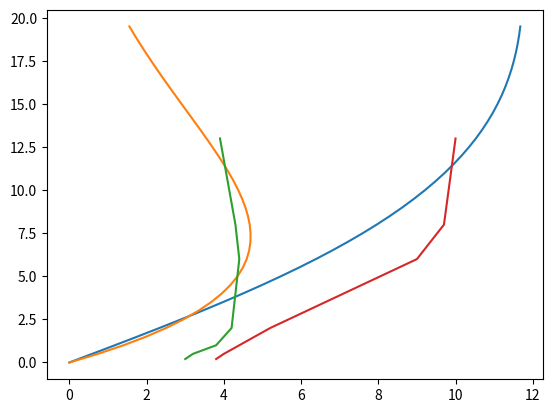

Write the Python code that produced this figure.
#!/usr/bin/env python
# coding: utf-8

# In[59]:


import numpy as np
import matplotlib.pyplot as plt

Km = 0.1
Kh = 0.02
g = 9.81
lapse = 0.004
s = -5
s = np.sin(s*3.14/180)
C = -11
T0 = 280
zmax = 20

z_meas = [0.2,0.5,1,2,4,6,8,13]
u_meas = [3,3.2,3.8,4.2,4.3,4.4,4.3,3.9]
t_meas = [3.8,4.0,4.4,5.2,7.1,9,9.7,10]

lam = ((4*T0*Km*Kh)/(g*s**2*lapse))**(0.25)
mu = ((g*Kh)/(T0*Km*lapse))**(0.5)

theta1 = [C*np.exp(-z/lam)*np.cos(z/lam) for z in np.arange(0,zmax,0.5)]
u1 = [C*mu*np.exp(-z/lam)*np.sin(-z/lam) for z in np.arange(0,zmax,0.5)]

lam2 = ((g*s**2*lapse)/(4*T0*Km*Kh))**(0.25)
theta2 = [C*np.exp(-z*lam2)*np.cos(z*lam2) for z in np.arange(0,zmax,0.5)]
u2 = [C*np.exp(-z*lam2)*np.sin(z*lam2) for z in np.arange(0,zmax,0.5)]

plt.plot(np.array(theta1)+11,np.arange(0,zmax,0.5))
plt.plot(np.array(u1),np.arange(0,zmax,0.5))

plt.plot(np.array(u_meas),np.array(z_meas))
plt.plot(np.array(t_meas),np.array(z_meas))
#plt.plot(np.array(theta2)/-C,np.arange(0,zmax,0.5))
#plt.plot(np.array(u2)/(mu*C),np.arange(0,zmax,0.5))


# In[ ]:


np.arange(0,10,0.1)


# In[ ]:




